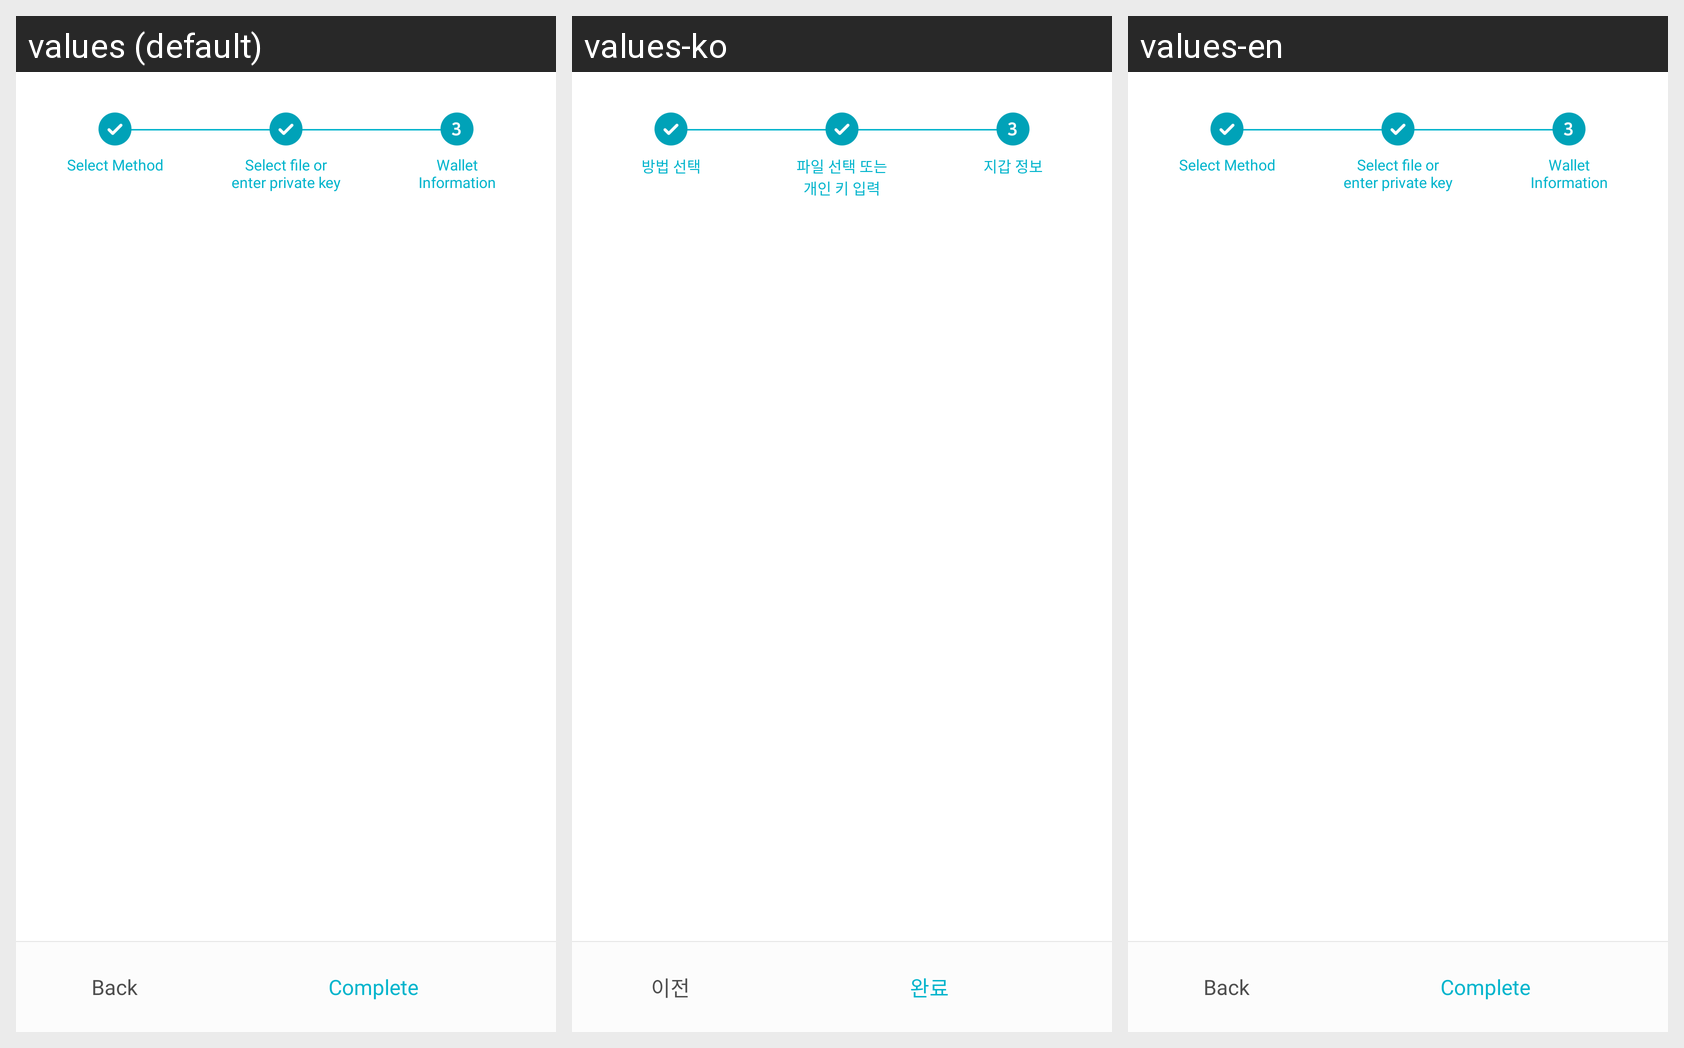

Translations of the strings shown on this Android screen, per locale in the grid:
Android screen res/layout/fragment_load_bundle.xml rendered under 3 locales, left to right: values (default), values-ko, values-en. Device: Nexus 5 (rendered at 1080×1920; each locale shown at half size, 540×960, under a caption strip naming it); theme AppTheme.
Strings drawn on this screen, with the default value and each locale's value (text and hints the layout hard-codes, and strings that could not be matched under every locale, appear in the picture but are not listed):

back
  values: Back
  values-ko: 이전
  values-en: Back

complete
  values: Complete
  values-ko: 완료
  values-en: Complete

loadSelectMethod
  values: Select Method
  values-ko: 방법 선택
  values-en: Select Method  [not translated; the default value is used]

loadStep2Title
  values: Select file or
      enter private key
  values-ko: 파일 선택 또는
      개인 키 입력
  values-en: Select file or
      enter private key  [not translated; the default value is used]

loadStep3Title
  values: Wallet
      Information
  values-ko: 지갑 정보
  values-en: Wallet
      Information  [not translated; the default value is used]
